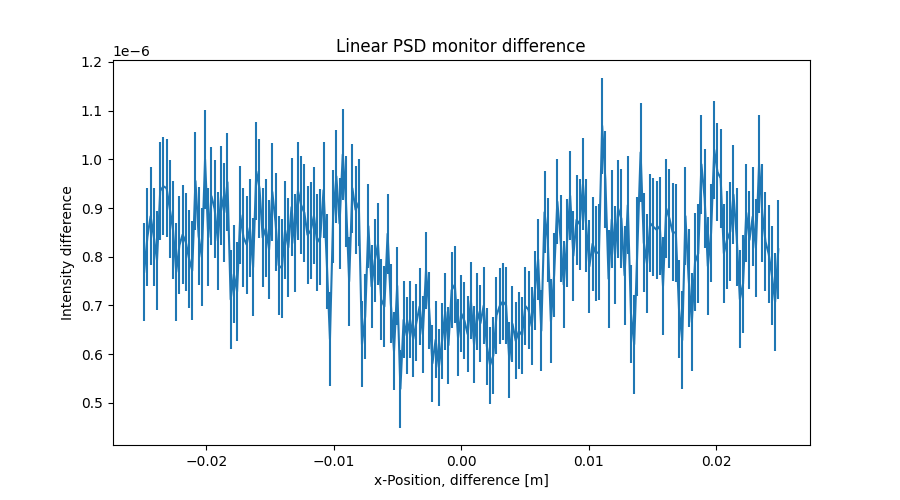

The data file committed next to this chart (first rows):
x_axis, Intensity, Error
-2.487437186000000106e-02, 7.690839718999999892e-07, 1.011035920000000055e-07
-2.462311558000000039e-02, 8.407087100999999631e-07, 1.010834131999999987e-07
-2.437185929999999973e-02, 8.831213311000000151e-07, 1.010209375999999951e-07
-2.412060301999999906e-02, 8.411344024999999974e-07, 1.010253281999999951e-07
-2.386934673000000104e-02, 7.927011128000000215e-07, 1.012084798000000061e-07
-2.361809045000000037e-02, 9.355018679999999793e-07, 1.011124795000000047e-07
-2.336683416999999971e-02, 9.446636837000000012e-07, 1.009220412999999970e-07
-2.311557788999999905e-02, 9.406953871999999849e-07, 1.008332764000000024e-07
-2.286432160999999838e-02, 8.975152136000000286e-07, 1.008682823999999977e-07
-2.261306533000000119e-02, 8.551569928999999653e-07, 1.010862224999999959e-07
-2.236180905000000052e-02, 7.687688794999999798e-07, 1.009635564000000009e-07
-2.211055275999999903e-02, 8.239204983000000003e-07, 1.008208566000000039e-07
-2.185929647999999836e-02, 8.455389817000000407e-07, 1.007947003000000057e-07
-2.160804020000000117e-02, 8.299320132999999759e-07, 1.009338447999999992e-07
-2.135678392000000050e-02, 7.959048115999999786e-07, 1.010254134999999975e-07
-2.110552763999999984e-02, 7.715295154000000480e-07, 1.010171977999999974e-07
-2.085427135999999917e-02, 9.554986350000000244e-07, 1.009245300999999962e-07
-2.060301507999999851e-02, 8.423278391999999856e-07, 1.009479755999999972e-07
-2.035175879000000049e-02, 7.991230222000000187e-07, 1.012660424999999970e-07
-2.010050250999999982e-02, 9.999193256999999485e-07, 1.010620717000000066e-07
-1.984924622999999916e-02, 8.399180538999999798e-07, 1.008299540000000021e-07
-1.959798994999999849e-02, 9.243147255999999542e-07, 1.010688765000000053e-07
-1.934673367000000130e-02, 8.979479961999999904e-07, 1.011899929999999960e-07
-1.909547739000000063e-02, 8.328729272999999548e-07, 1.009590280000000066e-07
-1.884422110999999997e-02, 9.253170894999999540e-07, 1.010753982000000013e-07
-1.859296481999999848e-02, 8.911254477999999746e-07, 1.012165310000000050e-07
-1.834170854000000128e-02, 9.531262570999999556e-07, 1.010429363000000048e-07
-1.809045226000000062e-02, 7.123407868000000438e-07, 1.011576800999999972e-07
-1.783919597999999995e-02, 7.643326064999999945e-07, 1.011031486000000065e-07
-1.758793969999999929e-02, 7.283412985000000209e-07, 1.009955279999999950e-07
-1.733668341999999862e-02, 8.855174116999999750e-07, 1.010767334000000034e-07
-1.708542714000000143e-02, 8.395365358999999716e-07, 1.011341410000000061e-07
-1.683417084999999994e-02, 8.246963780999999784e-07, 1.008422342999999976e-07
-1.658291456999999927e-02, 8.598790898000000385e-07, 1.006008317000000029e-07
-1.633165828999999861e-02, 7.783376479000000428e-07, 1.006827901999999983e-07
-1.608040201000000141e-02, 9.755017208999999415e-07, 1.008475379000000008e-07
-1.582914573000000075e-02, 9.404275979000000112e-07, 1.010591178000000063e-07
-1.557788945000000008e-02, 8.392487637999999741e-07, 1.010207431999999993e-07
-1.532663316999999942e-02, 8.587349766999999509e-07, 1.009237237000000039e-07
-1.507537687999999966e-02, 8.147200105000000172e-07, 1.009729184999999958e-07
-1.482412060000000073e-02, 9.330997012999999967e-07, 1.007024766000000004e-07
-1.457286432000000007e-02, 8.715372282999999958e-07, 1.006007955999999964e-07
-1.432160803999999940e-02, 7.823353879999999488e-07, 1.010510350999999990e-07
-1.407035176000000047e-02, 7.763225140999999884e-07, 1.011376879999999953e-07
-1.381909547999999981e-02, 8.547243735000000027e-07, 1.010538569999999969e-07
-1.356783919999999914e-02, 8.191364703999999484e-07, 1.011476416000000051e-07
-1.331658290999999938e-02, 9.019326195000000033e-07, 1.011551337000000061e-07
-1.306532663000000045e-02, 8.279447947999999742e-07, 1.010740453999999936e-07
-1.281407034999999979e-02, 9.353971119000000091e-07, 1.009974342000000038e-07
-1.256281407000000086e-02, 9.062542667999999824e-07, 1.010802166000000021e-07
-1.231155779000000020e-02, 8.903171103000000046e-07, 1.009538544999999936e-07
-1.206030150999999953e-02, 8.448880989999999768e-07, 1.005628421999999979e-07
-1.180904523000000060e-02, 8.539839216000000336e-07, 1.001911907000000065e-07
-1.155778894000000084e-02, 8.842185992000000027e-07, 9.986313493000000507e-08
-1.130653266000000018e-02, 8.295308164000000193e-07, 9.959815248000000382e-08
-1.105527637999999951e-02, 8.403232262000000423e-07, 9.915842341000000435e-08
-1.080402010000000058e-02, 9.367046995000000175e-07, 9.826523466000000114e-08
-1.055276381999999992e-02, 7.907359414999999937e-07, 9.736299757999999928e-08
-1.030150753999999926e-02, 6.307531508000000118e-07, 9.688461638000000411e-08
-1.005025126000000033e-02, 8.823256331999999648e-07, 9.604435164999999343e-08
... 139 more rows
